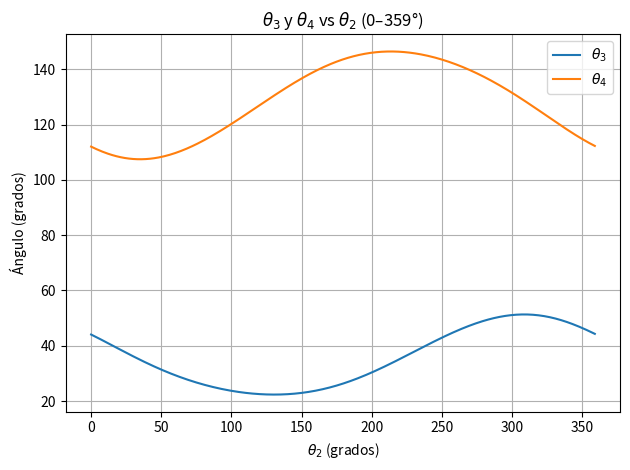

Reproduce this figure in Python.
import numpy as np
import matplotlib.pyplot as plt
from scipy.optimize import fsolve

def fourbar_eqs(x, L1, L2, L3, L4, theta2):
    theta3, theta4 = x
    F1 = L2*np.cos(theta2) + L3*np.cos(theta3) - L4*np.cos(theta4) - L1
    F2 = L2*np.sin(theta2) + L3*np.sin(theta3) - L4*np.sin(theta4)
    return np.array([F1, F2], dtype=float)

# Parámetros
L1, L2, L3, L4 = 100.0, 20.0, 80.0, 60.0

theta2_deg_vals = np.arange(0, 360, 1)
theta3_rad_vals = np.full(theta2_deg_vals.shape, np.nan, dtype=float)
theta4_rad_vals = np.full(theta2_deg_vals.shape, np.nan, dtype=float)
converged = np.zeros(theta2_deg_vals.shape, dtype=bool)

# Semilla inicial (en radianes)
x0 = np.deg2rad([30.0, 90.0])

for i, th2_deg in enumerate(theta2_deg_vals):
    th2 = np.deg2rad(float(th2_deg))

    sol, info, ier, msg = fsolve(
        fourbar_eqs, x0, args=(L1, L2, L3, L4, th2),
        full_output=True, xtol=1e-10, maxfev=200
    )

    if ier == 1 and np.isfinite(sol).all():
        theta3_rad_vals[i], theta4_rad_vals[i] = sol
        converged[i] = True
        # Usar la solución actual como semilla del siguiente ángulo (seguimiento de rama)
        x0 = sol

# Convertir (y “desenrollar” para evitar saltos de 360°)
theta3_deg = np.rad2deg(np.unwrap(theta3_rad_vals))
theta4_deg = np.rad2deg(np.unwrap(theta4_rad_vals))

# Gráfica
plt.figure()
plt.plot(theta2_deg_vals, theta3_deg, label=r'$\theta_3$')
plt.plot(theta2_deg_vals, theta4_deg, label=r'$\theta_4$')
plt.xlabel(r'$\theta_2$ (grados)')
plt.ylabel('Ángulo (grados)')
plt.title(r'$\theta_3$ y $\theta_4$ vs $\theta_2$ (0–359°)')
plt.grid(True)
plt.legend()
plt.tight_layout()
plt.show()

print(f"Convergió en {converged.sum()} de {len(converged)} ángulos.")
if (~converged).any():
    print("Ejemplos de θ2 donde falló:", theta2_deg_vals[~converged][:10])
